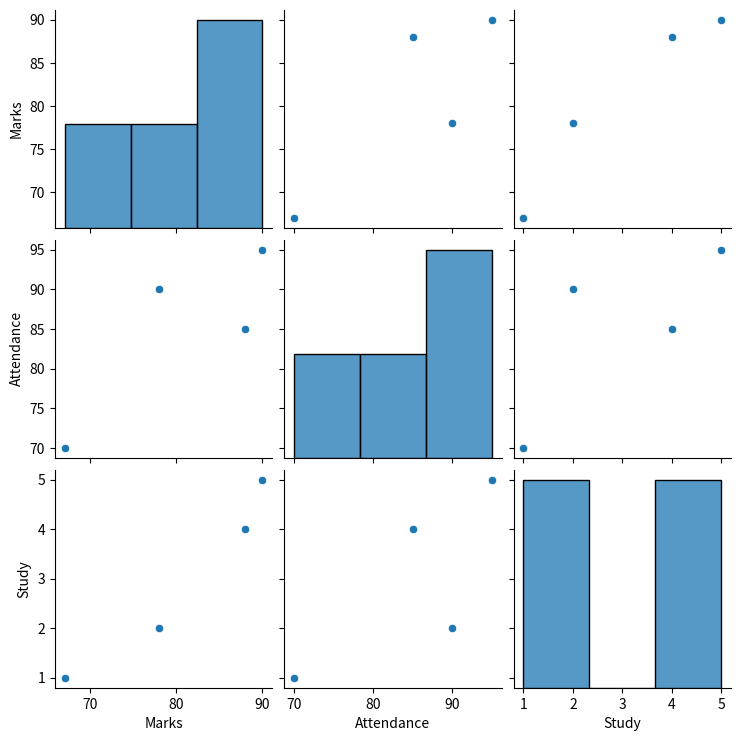

Python code for this plot:
import seaborn as sns
import matplotlib.pyplot as plt
import pandas as pd

data = {
    "Marks" : [78,90,67,88],
    "Attendance" : [90,95,70,85],
    "Study" : [2,5,1,4]
}
df = pd.DataFrame(data)
sns.pairplot(df)
plt.show()
